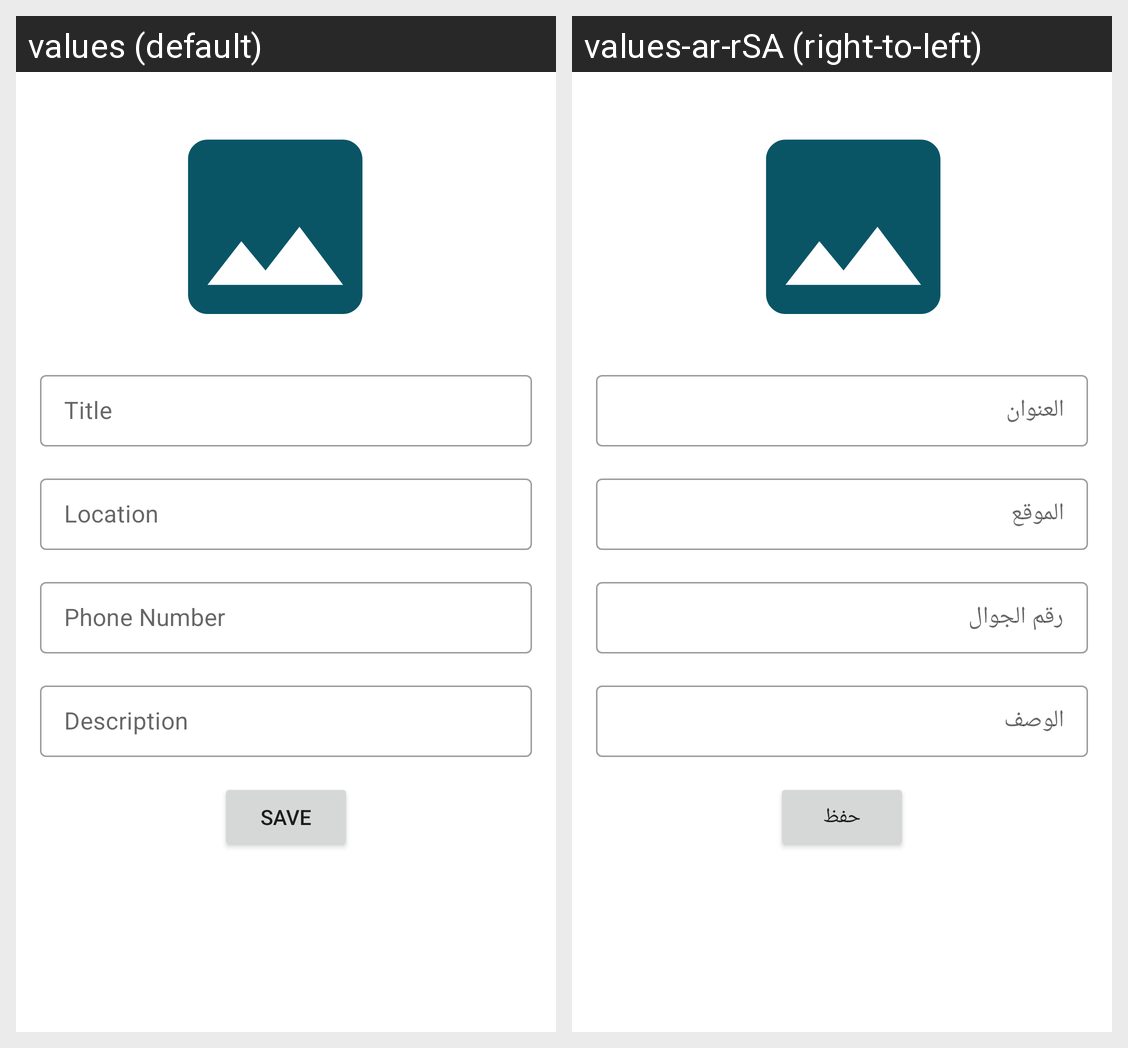

This grid shows one Android layout under two languages. Give, for every string resource on the screen, its name, the default text and each shown locale's text.
Android screen res/layout/activity_edit_user_announcement.xml rendered under 2 locales, left to right: values (default), values-ar-rSA (right-to-left). Device: Nexus 5 (rendered at 1080×1920; each locale shown at half size, 540×960, under a caption strip naming it); theme Theme.WarmHaven.
Strings drawn on this screen, with the default value and each locale's value (text and hints the layout hard-codes, and strings that could not be matched under every locale, appear in the picture but are not listed):

title
  values: Title
  values-ar-rSA: العنوان

location
  values: Location
  values-ar-rSA: الموقع

phone_number
  values: Phone Number
  values-ar-rSA: رقم الجوال 

description
  values: Description
  values-ar-rSA: الوصف

Save
  values: save
  values-ar-rSA: حفظ
